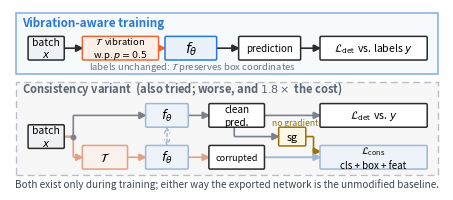

Reproduce this figure in Python.
"""
Figure 2 (method). Doi khung 2026-07-26.

  TREN  = phuong phap CHINH: rung mot phan batch roi tinh loss detect binh thuong.
  DUOI  = BIEN THE consistency (2 forward + stop-gradient), TON 1.8x va TE HON
          (30.0 vs 36.2 retain) -> bao cao nhu ket qua am co kiem soat.

Dinh tuyen: toan bo doan thang ngang/doc. Khong dung arc3/rad.
"""
import matplotlib
matplotlib.use("Agg")
import matplotlib.pyplot as plt
from matplotlib.patches import FancyBboxPatch, FancyArrowPatch, Rectangle

BLUE, ORANGE, DARK, GOLD = "#2a78d6", "#eb6834", "#2b2b2b", "#9a7209"
GREY, PALE = "#6b7480", "#9db8d8"

# VE DUNG CO IN (sua 2026-07-27b): ban truoc ve 11 inch roi in ra ~10 cm -> bop con
# 45-47% -> chu 7pt thanh 3.2pt tren giay. QUY TAC: be rong PDF (inch) x 2.54 phai
# XAP XI be rong in (cm). Dung ve to roi bop nho.
fig, ax = plt.subplots(figsize=(5.6, 2.35))
ax.set_xlim(0, 16.8)
ax.set_ylim(-0.55, 6.80)
ax.axis("off")


def box(x, y, w, h, text, fc="white", ec=DARK, fs=9, lw=1.1):
    ax.add_patch(FancyBboxPatch((x, y), w, h, boxstyle="round,pad=0.05",
                                fc=fc, ec=ec, lw=lw, zorder=3))
    ax.text(x + w / 2, y + h / 2, text, ha="center", va="center",
            fontsize=fs, zorder=4, linespacing=1.3)


def seg(pts, color=DARK, lw=1.2, head=True):
    """Noi cac diem bang doan THANG; chi doan cuoi co mui nhui."""
    for i in range(len(pts) - 1):
        (x1, y1), (x2, y2) = pts[i], pts[i + 1]
        last = (i == len(pts) - 2)
        ax.add_patch(FancyArrowPatch(
            (x1, y1), (x2, y2), shrinkA=0, shrinkB=0,
            arrowstyle="-|>" if (last and head) else "-",
            mutation_scale=11, color=color, lw=lw, zorder=2,
            joinstyle="miter", capstyle="butt"))


H = 0.86
# ================= TREN: phuong phap chinh =================
YA = 4.78
CA = YA + H / 2
ax.add_patch(Rectangle((0.25, YA - 0.62), 16.3, H + 1.62, fc="#f2f7fc",
                       ec=BLUE, lw=1.2, ls="-", zorder=0, alpha=0.55))
ax.text(0.45, YA + H + 0.34, "Vibration-aware training",
        fontsize=8.4, color=BLUE, fontweight="bold", zorder=1, va="bottom")

box(0.75, YA, 1.30, H, "batch\n$x$", fc="#eef2f7", fs=7.4)
box(2.85, YA, 2.85, H, r"$\mathcal{T}$  vibration" + "\n" + r"w.p. $p=0.5$",
    fc="#fdefe8", ec=ORANGE, fs=6.8)
box(6.05, YA, 1.90, H, r"$f_\theta$", fc="#eaf1fa", ec=BLUE, fs=10.0)
box(8.90, YA, 2.30, H, "prediction", fs=7.0)
box(12.05, YA, 4.05, H, r"$\mathcal{L}_{\det}$ vs. labels $y$", fs=7.6)

seg([(2.05, CA), (2.85, CA)])
seg([(5.70, CA), (6.05, CA)], color=ORANGE)
seg([(7.95, CA), (8.90, CA)])
seg([(11.20, CA), (12.05, CA)])
ax.text(3.05, YA - 0.42, r"labels unchanged: $\mathcal{T}$ preserves box coordinates",
        fontsize=6.8, color=GREY, style="italic")

# ================= DUOI: bien the consistency =================
YT, YB = 2.05, 0.35
CT, CB = YT + H / 2, YB + H / 2
YM = 1.62
ax.add_patch(Rectangle((0.25, YB - 0.30), 16.3, (YT + H) - YB + 1.24,
                       fc="#f7f7f8", ec="#b9bec6", lw=1.0, ls=(0, (5, 3)),
                       zorder=0))
ax.text(0.45, YT + H + 0.30, "Consistency variant  (also tried; worse, and "
        r"$1.8\times$ the cost)", fontsize=8.0, color="#5a6472",
        fontweight="bold", zorder=1, va="bottom")

box(0.75, YM - 0.43, 1.30, 0.86, "batch\n$x$", fc="#f0f1f3", fs=7.4)
box(2.85, YB, 1.65, H, r"$\mathcal{T}$", fc="#fbf1ec", ec="#e0a184", fs=8.5)
box(5.30, YT, 1.55, H, r"$f_\theta$", fc="#eef3fa", ec=PALE, fs=9.2)
box(5.30, YB, 1.55, H, r"$f_\theta$", fc="#eef3fa", ec=PALE, fs=9.2)
box(7.75, YT, 2.05, H, "clean\npred.", fs=7.2)
box(7.75, YB, 2.05, H, "corrupted", fs=6.5)
box(10.45, YM - 0.33, 0.95, 0.66, "sg", fc="#fdf7e6", ec=GOLD, fs=7.8)
box(12.05, YT, 4.05, H, r"$\mathcal{L}_{\det}$ vs. $y$", fs=7.6)
box(12.05, YB, 4.05, H, r"$\mathcal{L}_{\mathrm{cons}}$" + "\n" + "cls + box + feat",
    fc="#eef3fa", ec=PALE, fs=7.0)

XS = 2.45
seg([(2.05, YM), (XS, YM), (XS, CT), (5.30, CT)], color="#7b828c")
seg([(2.05, YM), (XS, YM), (XS, CB), (2.85, CB)], color="#e0a184")
ax.plot([XS], [YM], marker="o", ms=3.2, color="#7b828c", zorder=5)
seg([(4.50, CB), (5.30, CB)], color="#e0a184")
seg([(6.85, CT), (7.75, CT)], color="#7b828c")
seg([(6.85, CB), (7.75, CB)], color="#e0a184")
seg([(9.80, CT), (12.05, CT)], color="#7b828c")
seg([(8.68, YT), (8.68, YM), (10.45, YM)], color="#7b828c")
seg([(11.40, YM), (11.75, YM), (11.75, CB + 0.24), (12.05, CB + 0.24)], color=GOLD)
seg([(9.80, CB), (12.05, CB)], color=PALE, lw=1.3)
ax.add_patch(FancyArrowPatch((6.08, YT - 0.02), (6.08, YB + H + 0.02),
                             shrinkA=0, shrinkB=0, arrowstyle="<->",
                             mutation_scale=9, color=PALE, lw=1.0,
                             ls=(0, (2, 2)), zorder=2))
ax.text(11.05, YM + 0.46, "no gradient", fontsize=6.2, color=GOLD, ha="center")

ax.text(8.4, -0.44, "Both exist only during training; either way the exported "
        "network is the unmodified baseline.",
        fontsize=7.2, ha="center", color="#3d4550", style="italic")

fig.savefig("fig2_method.pdf", bbox_inches="tight", dpi=300)
print("wrote fig2_method.pdf")
